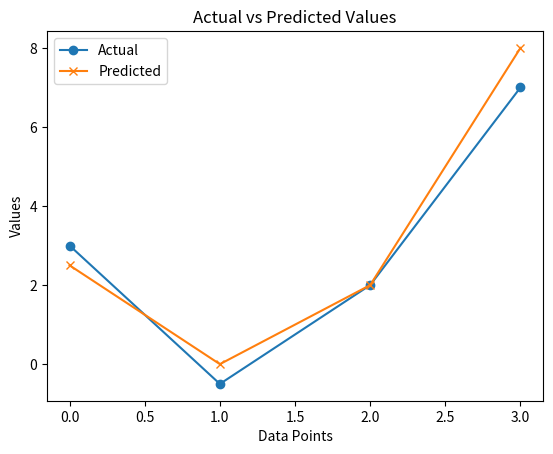

The matplotlib source for this figure:
# Import necessary libraries
import numpy as np
import matplotlib.pyplot as plt

# Simulated data: actual and predicted
actual = np.array([3, -0.5, 2, 7])
predicted = np.array([2.5, 0.0, 2, 8])

# Sum of Squares Error (SSE)
def calculate_sse(actual, predicted):
    # Compute the squared differences between actual and predicted values
    squared_differences = (actual - predicted) ** 2
    # Sum all the squared differences to get SSE
    sse = np.sum(squared_differences)
    return sse

# Mean Square Error (MSE)
def calculate_mse(actual, predicted):
    # Compute the squared differences between actual and predicted values
    squared_differences = (actual - predicted) ** 2
    # Calculate the average (mean) of squared differences to get MSE
    mse = np.mean(squared_differences)
    return mse

# Root Mean Square Error (RMSE)
def calculate_rmse(actual, predicted):
    # Calculate MSE and take the square root to get RMSE
    mse = calculate_mse(actual, predicted)
    rmse = np.sqrt(mse)
    return rmse

# Output the error values
sse = calculate_sse(actual, predicted)
mse = calculate_mse(actual, predicted)
rmse = calculate_rmse(actual, predicted)

print(f"SSE: {sse}")
print(f"MSE: {mse}")
print(f"RMSE: {rmse}")

# Visualization of actual vs. predicted values
plt.plot(actual, label="Actual", marker='o')
plt.plot(predicted, label="Predicted", marker='x')
plt.title("Actual vs Predicted Values")
plt.xlabel("Data Points")
plt.ylabel("Values")
plt.legend()
plt.show()
